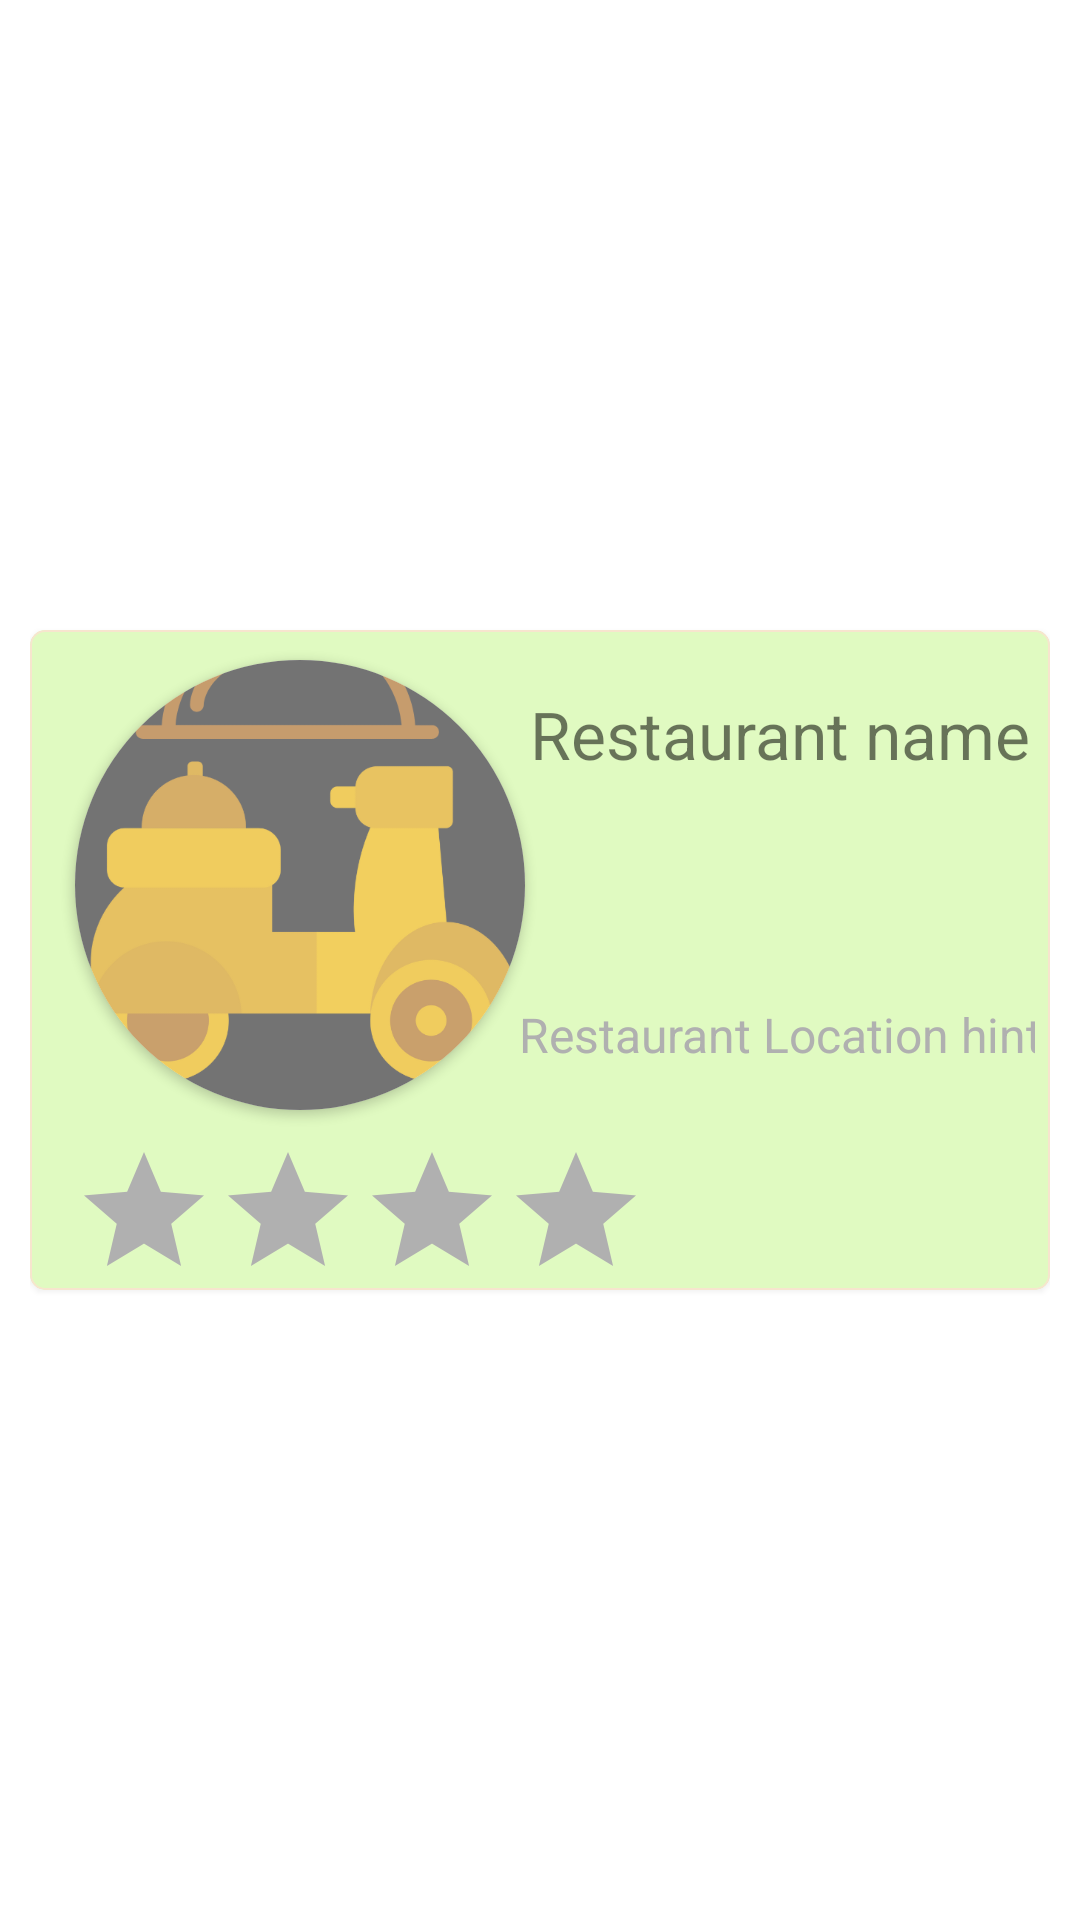

Write the Android layout XML for this screen, with the resource values it uses.
<!-- AndroidManifest.xml: application theme Theme.Wagba -->
<!-- res/layout/restaurant_item.xml -->
<?xml version="1.0" encoding="utf-8"?>
<androidx.constraintlayout.widget.ConstraintLayout xmlns:android="http://schemas.android.com/apk/res/android"
    xmlns:app="http://schemas.android.com/apk/res-auto"
    xmlns:tools="http://schemas.android.com/tools"
    android:layout_width="match_parent"
    android:layout_height="wrap_content"
    android:layout_margin="0dp"
    android:padding="10dp"
    android:id="@+id/restaurant_item_layout"
    >

    <com.google.android.material.card.MaterialCardView
        android:layout_width="match_parent"
        android:layout_height="wrap_content"

        android:elevation="30dp"
        android:backgroundTint="@color/cardfilling"
        android:outlineAmbientShadowColor="@color/shadowbg"
        android:outlineSpotShadowColor="@color/shadowbg"
        app:cardCornerRadius="5dp"
        app:layout_constraintBottom_toBottomOf="parent"
        app:layout_constraintEnd_toEndOf="parent"
        app:layout_constraintStart_toStartOf="parent"
        app:layout_constraintTop_toTopOf="parent"
        app:strokeColor="@color/cardborders"
        app:strokeWidth="0.5dp">

        <androidx.constraintlayout.widget.ConstraintLayout
            android:id="@+id/cart_card_layout"
            android:layout_width="match_parent"
            android:layout_height="wrap_content"
            app:layout_constraintBottom_toBottomOf="parent"
            app:layout_constraintEnd_toEndOf="parent"
            app:layout_constraintStart_toStartOf="parent"
            app:layout_constraintTop_toTopOf="parent"
            android:layout_marginStart="5dp"
            android:layout_marginEnd="5dp"
            >

            <androidx.cardview.widget.CardView
                android:id="@+id/restaurant_item_imagecard"
                android:layout_width="150dp"
                android:layout_height="150dp"
                android:maxWidth="150dp"
                android:maxHeight="150dp"
                android:layout_centerHorizontal="true"
                app:cardCornerRadius="100dp"
                app:layout_constraintBottom_toTopOf="@+id/restaurant_rating"
                app:layout_constraintEnd_toStartOf="@+id/orderId"
                app:layout_constraintStart_toStartOf="@+id/cart_card_layout"
                app:layout_constraintTop_toTopOf="@+id/cart_card_layout"
                android:layout_marginStart="15dp"
                android:layout_margin="10dp"
                >

                <ImageView
                    android:id="@+id/restaurant_image"
                    android:layout_width="match_parent"
                    android:layout_height="match_parent"
                    android:scaleType="centerCrop"
                    android:src="@drawable/wagba" />
            </androidx.cardview.widget.CardView>

            <TextView
                android:id="@+id/restaurant_name"
                android:layout_width="wrap_content"
                android:layout_height="wrap_content"
                android:layout_margin="20dp"

                style="@style/textviews"

                android:text="@string/restaurant_name"
                app:layout_constraintTop_toTopOf="parent"
                app:layout_constraintStart_toEndOf="@id/restaurant_item_imagecard"
                android:textSize="22dp"

                app:layout_constraintEnd_toEndOf="parent" />
            <TextView
                android:drawableLeft="@drawable/location_icon"
                android:id="@+id/restaurant_location"
                android:lines="1"
                android:maxLines="5"
                android:minWidth="70dp"
                android:gravity="end"
                android:lineSpacingExtra="10dp"
                android:layout_width="wrap_content"
                android:layout_height="wrap_content"
                android:layout_margin="20dp"
                style="@style/textviews"
                android:text="@string/restaurant_location_hint"
                app:layout_constraintTop_toBottomOf="@id/restaurant_name"
                app:layout_constraintStart_toEndOf="@id/restaurant_item_imagecard"
                app:layout_constraintBottom_toBottomOf="parent"
                android:textColor="@color/shadowbg"
                android:textSize="16dp"

                app:layout_constraintEnd_toEndOf="parent" />
            <RatingBar
                android:layout_width="wrap_content"
                android:layout_height="50dp"
                android:id="@+id/restaurant_rating"
                app:layout_constraintTop_toBottomOf="@id/restaurant_item_imagecard"
                app:layout_constraintEnd_toEndOf="parent"
                android:layout_marginRight="120dp"
                app:layout_constraintStart_toStartOf="parent"
                app:layout_constraintBottom_toBottomOf="parent"
                android:numStars="4"
                android:stepSize="0.2"
                android:clickable="false"
                android:isIndicator="true"
                android:backgroundTint="@color/recycler_background"
                android:progressTint="@color/gold"
                android:progressBackgroundTint="@color/shadowbg"
                android:secondaryProgressTint="@color/shadowbg"


                />

        </androidx.constraintlayout.widget.ConstraintLayout>


    </com.google.android.material.card.MaterialCardView>

</androidx.constraintlayout.widget.ConstraintLayout>
<!-- resources referenced by this layout -->
<resources>
  <color name="cardborders">#f7e5ce</color>
  <color name="cardfilling">#e0fac1</color>
  <color name="gold">#f1bd00</color>
  <color name="recycler_background">#f8f4c0   </color>
  <color name="shadowbg">#b0b0b0</color>
  <!-- drawable location_icon (drawable) -->
  <?xml version="1.0" encoding="utf-8"?>
  <layer-list xmlns:android="http://schemas.android.com/apk/res/android">
      <item
          android:drawable="@drawable/location"
          android:id="@+id/calendar_icon"
          android:width="20dp"
          android:height="20dp"
          android:start="5dp"
          android:end="10dp"
          />
  
  </layer-list>
  <!-- drawable wagba: png bitmap (drawable-v24, 55333 bytes) -->
  <string name="restaurant_location_hint">Restaurant Location hint</string>
  <string name="restaurant_name">Restaurant name</string>
  <style name="textviews">
          <item name="android:layout_marginTop">20dp</item>
          <item name="android:textSize">20dp</item>
          <item name="fontFamily">@font/lobstertwo_bold</item>
      </style>
  <style name="Theme.Wagba" parent="Theme.MaterialComponents.DayNight.DarkActionBar">
          
          <item name="colorPrimary">@color/ringcolor</item>
          <item name="colorPrimaryVariant">@color/cardshadow</item>
          <item name="colorOnPrimary">@color/white</item>
          
          <item name="colorSecondary">@color/teal_200</item>
          <item name="colorSecondaryVariant">@color/teal_700</item>
          <item name="colorOnSecondary">@color/black</item>
          
          <item name="android:statusBarColor" tools:targetApi="l">?attr/colorPrimaryVariant</item>
          
      </style>
  <color name="ringcolor">#e28743</color>
  <color name="cardshadow">#f7a960</color>
  <color name="white">#FFFFFFFF</color>
  <color name="teal_200">#FF03DAC5</color>
  <color name="teal_700">#FF018786</color>
  <color name="black">#FF000000</color>
</resources>
